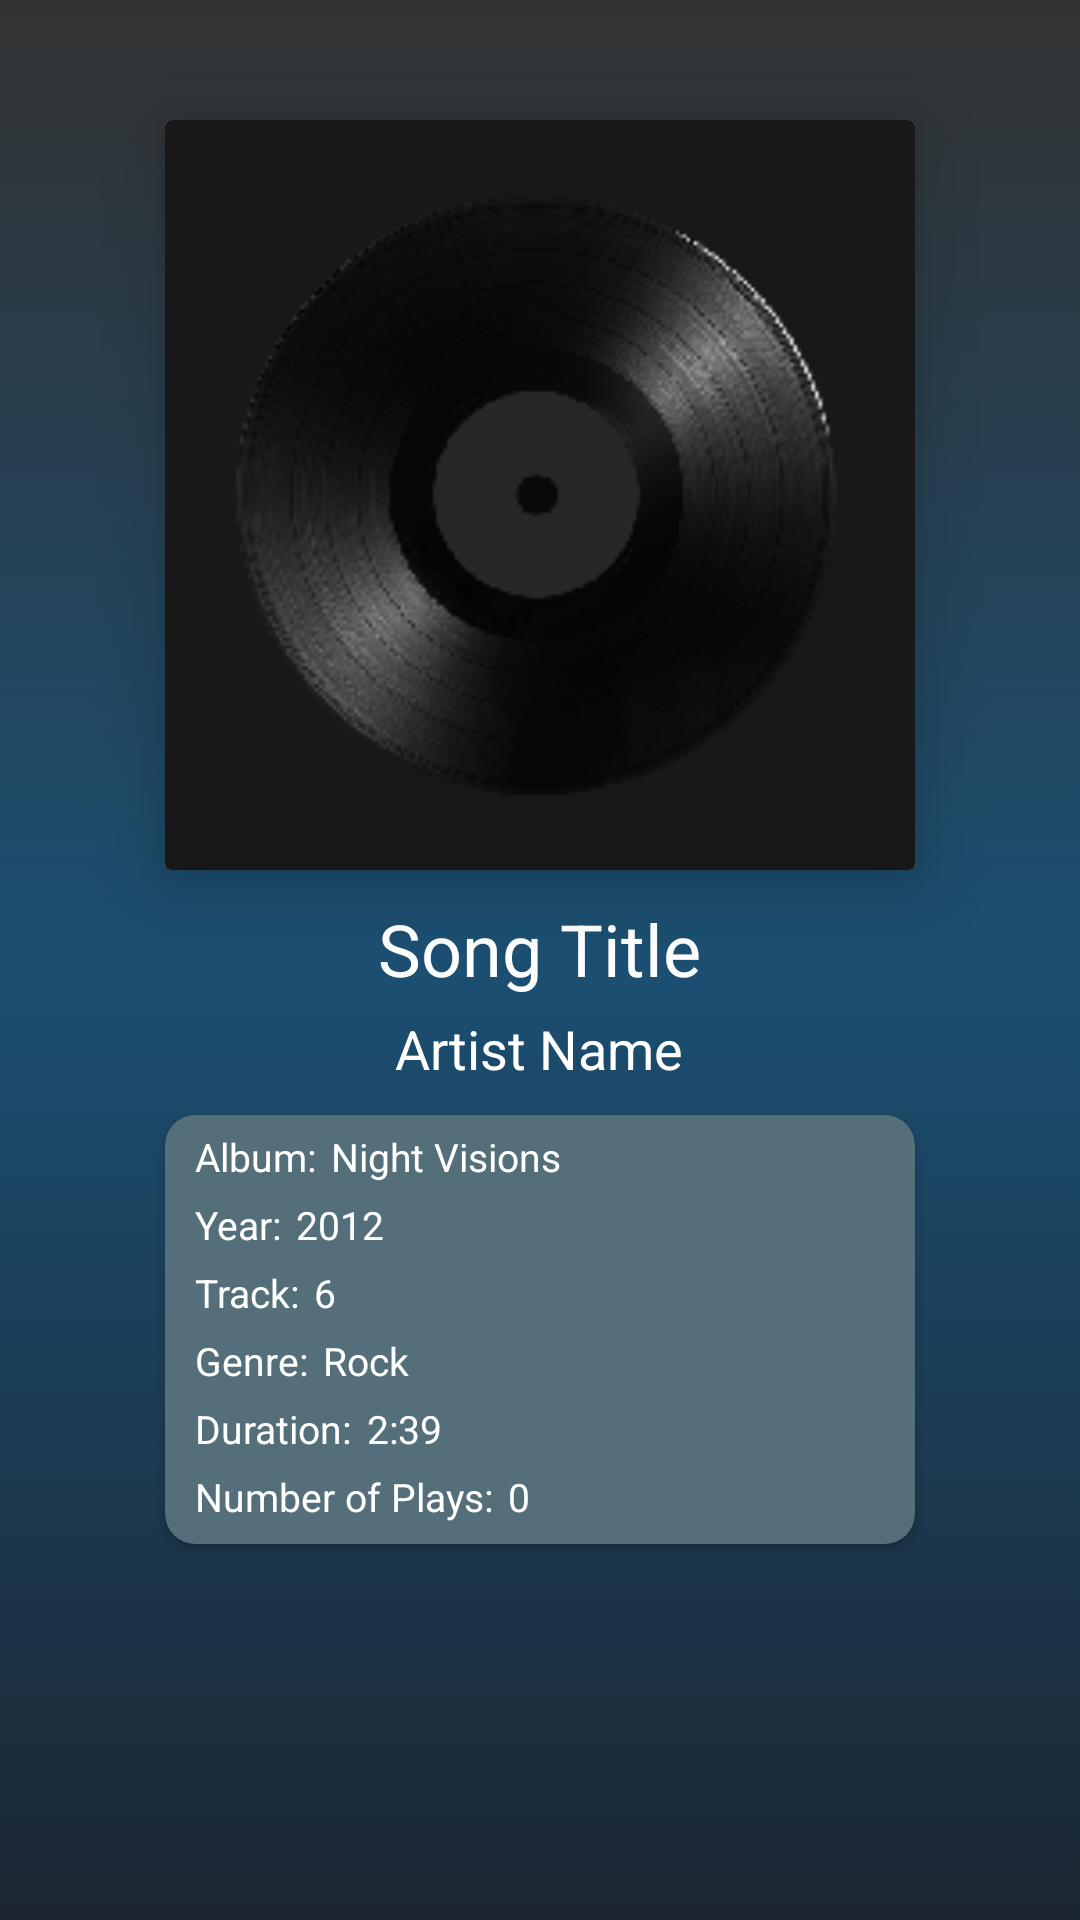

The Android layout XML behind this screen, and the referenced resources:
<!-- AndroidManifest.xml: application theme AppTheme -->
<!-- res/layout/song_info_layout.xml -->
<?xml version="1.0" encoding="utf-8"?>
<RelativeLayout xmlns:android="http://schemas.android.com/apk/res/android"
    xmlns:app="http://schemas.android.com/apk/res-auto"
    android:orientation="vertical"
    android:layout_width="match_parent"
    android:layout_height="match_parent"
    android:background="@drawable/song_info_background">

    <android.support.v7.widget.CardView
        android:id="@+id/info_album_cover_card"
        android:layout_gravity="center_horizontal"
        android:layout_centerHorizontal="true"
        android:layout_alignParentTop="true"
        app:cardElevation="15dp"
        android:layout_width="wrap_content"
        android:layout_height="wrap_content"
        android:layout_marginTop="40dp"
        android:layout_marginBottom="10dp"
        android:layout_marginLeft="30dp"
        android:layout_marginRight="30dp">

        <ImageView
            android:id="@+id/info_album_art"
            android:background="@drawable/temp_album_art"
            android:scaleType="fitCenter"
            android:layout_width="250dp"
            android:layout_height="250dp"
            android:contentDescription="@null"
            />
    </android.support.v7.widget.CardView>

    <TextView
        android:id="@+id/info_songName"
        android:layout_width="wrap_content"
        android:layout_height="wrap_content"
        android:text="@string/SONG_TITLE"
        android:textSize="24dp"
        android:maxLines="1"
        android:textColor="@android:color/white"
        android:ellipsize="marquee"
        android:layout_below="@id/info_album_cover_card"
        android:layout_centerHorizontal="true"
        android:layout_marginBottom="5dp"/>

    <TextView
        android:id="@+id/info_artistName"
        android:layout_width="wrap_content"
        android:layout_height="wrap_content"
        android:text="@string/ARTIST_NAME"
        android:textSize="18dp"
        android:maxLines="1"
        android:textColor="@android:color/white"
        android:layout_below="@id/info_songName"
        android:layout_centerHorizontal="true"
        android:layout_marginBottom="10dp"/>
    <android.support.v7.widget.CardView
        android:layout_width="250dp"
        android:layout_height="wrap_content"
        app:cardCornerRadius="10dp"
        app:cardElevation="2dp"
        app:cardBackgroundColor="#546E7A"
        android:layout_below="@id/info_artistName"
        android:layout_alignLeft="@id/info_album_cover_card"
        >

    <LinearLayout
        android:id="@+id/info_infoLayout"
        android:layout_width="wrap_content"
        android:layout_height="wrap_content"
        android:orientation="vertical"
        android:paddingLeft="10dp"
        android:paddingTop="5dp"
        android:paddingBottom="2dp">

        <LinearLayout
            android:id="@+id/info_albumLayout"
            android:layout_width="wrap_content"
            android:layout_height="wrap_content"
            android:orientation="horizontal"
            android:layout_below="@id/info_artistName"
            android:layout_alignLeft="@id/info_album_cover_card">

            <TextView
                android:layout_width="wrap_content"
                android:layout_height="wrap_content"
                android:text="@string/ALBUM_TAG"
                android:textSize="13dp"
                android:maxLines="1"
                android:paddingRight="5dp"
                android:textColor="@android:color/white"/>
            <TextView
                android:id="@+id/info_album"
                android:layout_width="wrap_content"
                android:layout_height="wrap_content"
                android:text="Night Visions"
                android:textSize="13dp"
                android:maxLines="1"
                android:textColor="@android:color/white"
                android:layout_centerHorizontal="true"
                android:layout_marginBottom="5dp"
                />
        </LinearLayout>
        <LinearLayout
            android:id="@+id/info_yearLayout"
            android:layout_width="wrap_content"
            android:layout_height="wrap_content"
            android:orientation="horizontal"
            android:layout_below="@id/info_albumLayout"
            android:layout_alignLeft="@id/info_album_cover_card">
            <TextView
                android:layout_width="wrap_content"
                android:layout_height="wrap_content"
                android:text="@string/YEAR_TAG"
                android:paddingRight="5dp"
                android:textSize="13dp"
                android:maxLines="1"
                android:textColor="@android:color/white"/>
            <TextView
                android:id="@+id/info_year"
                android:layout_width="wrap_content"
                android:layout_height="wrap_content"
                android:text="2012"
                android:textSize="13dp"
                android:maxLines="1"
                android:textColor="@android:color/white"
                android:layout_below="@id/info_album"
                android:layout_centerHorizontal="true"
                android:layout_marginBottom="5dp"
                />
        </LinearLayout>

        <LinearLayout
            android:id="@+id/info_trackLayout"
            android:layout_width="wrap_content"
            android:layout_height="wrap_content"
            android:orientation="horizontal"
            android:layout_below="@id/info_yearLayout"
            android:layout_alignLeft="@id/info_album_cover_card"
            >

            <TextView
                android:layout_width="wrap_content"
                android:layout_height="wrap_content"
                android:text="@string/TRACK_TAG"
                android:paddingRight="5dp"
                android:textSize="13dp"
                android:maxLines="1"
                android:textColor="@android:color/white"
                />

            <TextView
                android:id="@+id/info_track"
                android:layout_width="wrap_content"
                android:layout_height="wrap_content"
                android:text="6"
                android:textSize="13dp"
                android:maxLines="1"
                android:textColor="@android:color/white"
                android:layout_below="@id/info_year"
                android:layout_centerHorizontal="true"
                android:layout_marginBottom="5dp"
                />

        </LinearLayout>

        <LinearLayout
            android:id="@+id/info_genreLayout"
            android:layout_width="wrap_content"
            android:layout_height="wrap_content"
            android:layout_below="@id/info_trackLayout"
            android:layout_alignLeft="@id/info_album_cover_card">

            <TextView
                android:layout_width="wrap_content"
                android:layout_height="wrap_content"
                android:text="@string/GENRE_TAG"
                android:paddingRight="5dp"
                android:textSize="13dp"
                android:maxLines="1"
                android:textColor="@android:color/white"
                />

            <TextView
                android:id="@+id/info_genre"
                android:layout_width="wrap_content"
                android:layout_height="wrap_content"
                android:text="Rock"
                android:textSize="13dp"
                android:maxLines="1"
                android:textColor="@android:color/white"
                android:layout_below="@id/info_album"
                android:layout_centerHorizontal="true"
                android:layout_marginBottom="5dp"
                />
        </LinearLayout>

        <LinearLayout
            android:id="@+id/info_durationLayout"
            android:layout_width="wrap_content"
            android:layout_height="wrap_content"
            android:layout_below="@id/info_genreLayout"
            android:layout_alignLeft="@id/info_album_cover_card">

            <TextView
                android:layout_width="wrap_content"
                android:layout_height="wrap_content"
                android:text="@string/DURATION_TAG"
                android:paddingRight="5dp"
                android:textSize="13dp"
                android:maxLines="1"
                android:textColor="@android:color/white"
                />

            <TextView
                android:id="@+id/info_duration"
                android:layout_width="wrap_content"
                android:layout_height="wrap_content"
                android:text="2:39"
                android:textSize="13dp"
                android:maxLines="1"
                android:textColor="@android:color/white"
                android:layout_centerHorizontal="true"
                android:layout_marginBottom="5dp"
                />
        </LinearLayout>

        <LinearLayout
            android:id="@+id/info_playsLayout"
            android:layout_width="wrap_content"
            android:layout_height="wrap_content"
            android:orientation="horizontal"
            android:layout_below="@id/info_durationLayout"
            android:layout_alignLeft="@id/info_album_cover_card">
            <TextView
                android:layout_width="wrap_content"
                android:layout_height="wrap_content"
                android:text="@string/PLAYS_TAG"
                android:paddingRight="5dp"
                android:textSize="13dp"
                android:maxLines="1"
                android:textColor="@android:color/white"/>
            <TextView
                android:id="@+id/info_plays"
                android:layout_width="wrap_content"
                android:layout_height="wrap_content"
                android:text="0"
                android:textSize="13dp"
                android:maxLines="1"
                android:textColor="@android:color/white"
                android:layout_below="@id/info_album"
                android:layout_centerHorizontal="true"
                android:layout_marginBottom="5dp"
                />
        </LinearLayout>

    </LinearLayout>
    </android.support.v7.widget.CardView>

    <ImageView
        android:id="@+id/info_close"
        android:layout_width="wrap_content"
        android:layout_height="wrap_content"
        android:src="@drawable/ic_close_black_24dp"
        android:tint="@color/cardview_light_background"
        android:layout_alignParentRight="true"
        android:layout_alignParentTop="true"
        android:layout_margin="8dp"
        android:clickable="true"/>


</RelativeLayout>
<!-- resources referenced by this layout -->
<resources>
  <!-- drawable song_info_background (drawable) -->
  <?xml version="1.0" encoding="utf-8"?>
  <selector xmlns:android="http://schemas.android.com/apk/res/android">
      <item>
          <shape xmlns:android="http://schemas.android.com/apk/res/android"
              android:shape="rectangle">
              <gradient
                  android:angle="90"
                  android:centerColor="#1B4F72"
                  android:startColor="#1B2631"
                  android:endColor="#CC000000"
                  android:type="linear"/>
          </shape>
      </item>
  </selector>
  <!-- drawable temp_album_art: png bitmap (drawable, 30704 bytes) -->
  <string name="ALBUM_TAG">Album: </string>
  <string name="ARTIST_NAME">Artist Name</string>
  <string name="DURATION_TAG">Duration: </string>
  <string name="GENRE_TAG">Genre: </string>
  <string name="PLAYS_TAG">Number of Plays: </string>
  <string name="SONG_TITLE">Song Title</string>
  <string name="TRACK_TAG">Track: </string>
  <string name="YEAR_TAG">Year: </string>
  <style name="AppTheme" parent="Theme.AppCompat.Light.DarkActionBar">
          
          <item name="colorPrimary">@color/extra_light_midnight_blue</item>
          
          <item name="colorPrimaryDark">@color/midnight_blue</item>
          <item name="colorAccent">@color/pastel_rose</item>
          <item name="android:windowActivityTransitions">true</item>
  
  
          
          
          
          
          
  
          
          
  
          
          <item name="android:windowReenterTransition">@transition/list_content_reenter_transition</item>
  
  
          <item name="android:actionBarStyle">@style/ThemeActionBar</item>
          <item name="android:windowActionBarOverlay">true</item>
          <item name="android:windowSharedElementsUseOverlay">false</item>
          
          <item name="actionBarStyle">@style/ThemeActionBar</item>
          <item name="windowActionBarOverlay">true</item>
  
      </style>
  <color name="extra_light_midnight_blue">#364c62</color>
  <color name="midnight_blue">#1B2631</color>
  <color name="pastel_rose">#ff8747</color>
  <style name="ThemeActionBar" parent="Widget.AppCompat.Light.ActionBar.Solid">
          <item name="android:background">@null</item>
          
          <item name="background">@null</item>
      </style>
</resources>
